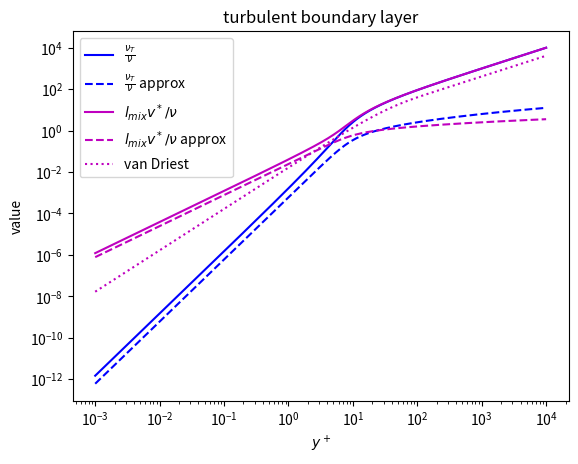

This figure's Python source: (Note: this script raises an exception after producing the figure.)
import numpy as np
import matplotlib.pyplot as plt


kappa = 0.41
B = 5.0

def dydu(u_plus):
    return 1+np.exp(-kappa*B)*(np.exp(kappa*u_plus)-1-kappa*u_plus-(1/2)*kappa**2*u_plus**2)

def y_plus(u_plus):
    # Spalding's law of the wall
    return u_plus+np.exp(-kappa*B)*(np.exp(kappa*u_plus)-1-kappa*u_plus-(1/2)*kappa**2*u_plus**2-(1/6)*kappa**3*u_plus**3)

def visc(u_plus):
    return dydu(u_plus)-1

def visc_approx(u_plus):
    return (kappa**4*np.exp(-kappa*B)*u_plus**3)/6

def lmix(u_plus):
    return np.sqrt(dydu(u_plus)**2-dydu(u_plus))

def lmix_approx(u_plus):
    return (kappa**2*np.exp(-kappa*B/2)*u_plus**1.5)/np.sqrt(6)

def u_plus(y_plus):
    return (1/kappa) * np.log(y_plus) + B

def van_driest(y_plus):
    return kappa*y_plus*(1-np.exp(-y_plus/24.5))

u_plus_vals = np.linspace(1e-3, u_plus(10000), 1000)

plt.figure()
plt.loglog([y_plus(u) for u in u_plus_vals], [visc(u) for u in u_plus_vals],'b', label=r"$\frac{\nu_T}{\nu}$")
plt.loglog([y_plus(u) for u in u_plus_vals], [visc_approx(u) for u in u_plus_vals],'b--', label=r"$\frac{\nu_T}{\nu}$ approx")
plt.loglog([y_plus(u) for u in u_plus_vals], [lmix(u) for u in u_plus_vals],'m', label=r"$l_{mix} v^* / \nu$")
plt.loglog([y_plus(u) for u in u_plus_vals], [lmix_approx(u) for u in u_plus_vals],'m--', label=r"$l_{mix} v^* / \nu$ approx")
plt.loglog([y_plus(u) for u in u_plus_vals], [van_driest(y_plus(u)) for u in u_plus_vals],'m:', label=r"van Driest")
#plt.loglog([y_plus(u) for u in u_plus_vals], u_plus_vals, label=r"$u^+$")
plt.xlabel(r"$y^+$")
plt.ylabel(r"value")
plt.title("turbulent boundary layer")
plt.legend()
plt.savefig("figures/8a.png")


u_plus_vals = np.linspace(0, u_plus(100), 1000)
plt.figure()
plt.plot([y_plus(u) for u in u_plus_vals], [visc(u) for u in u_plus_vals],'b', label=r"$\frac{\nu_T}{\nu}$")
#plt.semilogy([y_plus(u) for u in u_plus_vals], [visc_approx(u) for u in u_plus_vals],'b--', label=r"$\frac{\nu_T}{\nu}$ approx")
plt.plot([y_plus(u) for u in u_plus_vals], [lmix(u) for u in u_plus_vals],'m', label=r"$l_{mix} v^* / \nu$")
#plt.semilogy([y_plus(u) for u in u_plus_vals], [lmix_approx(u) for u in u_plus_vals],'m--', label=r"$l_{mix}$ approx")
#plt.semilogy([y_plus(u) for u in u_plus_vals], u_plus_vals, label=r"$u^+$")
plt.xlabel(r"$y^+$")
plt.ylabel(r"value")
plt.title("turbulent boundary layer")
plt.legend()
#plt.ylim(1e-3, 1e2)
plt.savefig("figures/8a_2.png")
plt.show()